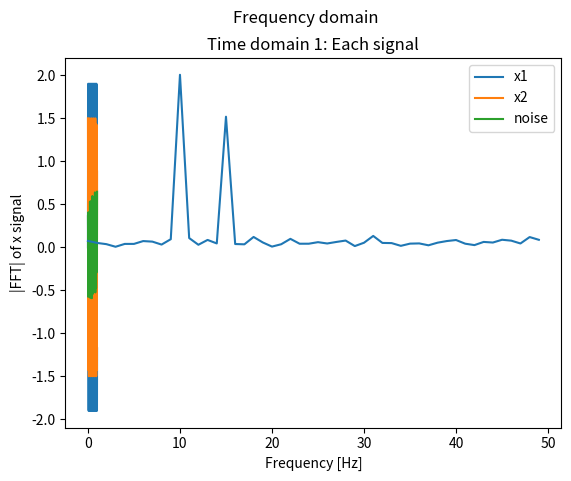
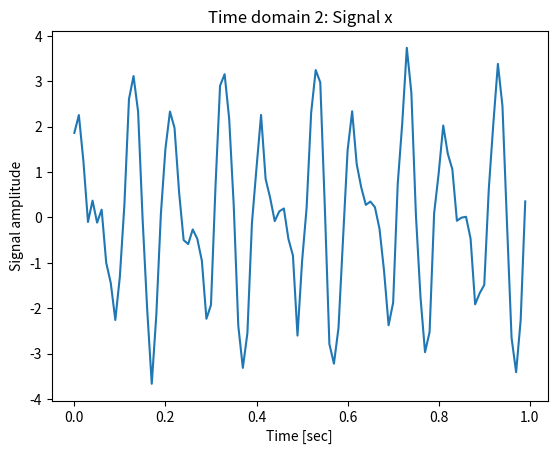

Source code (Python) for these figures, in order:
import numpy as np
import matplotlib
#matplotlib.use('tkagg')
import matplotlib.pyplot as plt

fs = 100 # sampling frequency, fs = 100 Hz
T = 1/fs # sampling period, T = 1/100 [sec^-1]
N = 100 # number of samples

f1 = 10 # main frequency 1, f1 = 10 Hz
f2 = 15 # main frequency 2, f2 = 15 Hz

t = np.linspace(0, N*T, N, endpoint=False) # define time vector, t
x1 = 2 * np.sin(f1 * 2 * np.pi * t) # signal 1, amplitude = 2, frequency = f1
x2 = 1.5 * np.cos(f2 * 2 * np.pi * t) # signal 2, amplidue = 1.5, frequency = f2
noise = np.random.normal(0,0.3,N) # noise, random value normal distribution from 0 to 0.3
x =  x1 + x2 + noise # define signal vector, x

# plot each signal
fig1 = plt.figure(1)
ax1 = fig1.gca()
ax1.plot(t, x1)
ax1.plot(t, x2)
ax1.plot(t, noise)
ax1.legend(["x1", "x2", "noise"])
ax1.set_xlabel("Time [sec]")
ax1.set_ylabel("Signal amplitude")
ax1.set_title("Time domain 1: Each signal")

# plot summation of all signal, output signal x
fig2 = plt.figure(2)
ax2 = fig2.gca()
ax2.plot(t, x)
ax2.set_xlabel("Time [sec]")
ax2.set_ylabel("Signal amplitude")
ax2.set_title("Time domain 2: Signal x")

plt.show()

#Write your code here.


from scipy.stats import skew # package used to calculate skewness
from scipy.stats import kurtosis # package used to calculate kurtosis
import numpy as np # numpy can be used to calculate the necessary values below

# Recall that data is saved in the signal variables: x1, x2, and x

# Modify and write your code here to calculate these time domain features.

#The first two metrics has been calculated. You can either complete the rest using this method or you can google numpy and scipy formulas

#As you complete each metric, you can 'uncomment' each line to be executed as a code

x_m = sum(x1)/len(x1) # mean 
x_std = np.sqrt(sum([(y - x_m) ** 2 for y in x1])/(len(x1)-1)) # standard 
#x_rms = # root mean square 
#x_peak = # peak 
#x_skew = # skewness 
#x_kurt = # kurtosis 
#x_cf = # crest factor 


print("1. Mean =", x_m) 
print("2. Standard deviation =", x_std) 
#print("3. Root mean square =", x_rms) 
#print("4. Peak =", x_peak) 
#print("5. Skewness =", x_skew) 
#print("6. Kurtosis =", x_kurt) 
#print("7. Crest factor =", x_cf) 


#Here is a sample code to determine FFT for signal X2

#First, import fft libraries
from scipy.fft import fft, fftfreq

# get_fft is a function to calculate FFT
# Inputs:
# x = # (signal array) 
# T (sampling period)
# N (number of Samples)

# Outputs:
# f (frequency array)
# y_mag (FFT magnitude array)

#FFT function.
def get_fft(x, T, N):
    f = fftfreq(N, T)[:N//2]
    y_mag = 2/N * np.abs(fft(x)[:N//2])
    return f, y_mag

#Output variables
f_x, y_x = get_fft(x, T, N) #Signal x2 is been used

#Plotting fft vs Hz
fig2 = plt.figure(1)
ax2 = fig2.gca()
fig2.suptitle('Frequency domain')
ax2.plot(f_x,y_x,'tab:blue')
ax2.set_ylabel('|FFT| of x signal')
ax2.set_xlabel('Frequency [Hz]')

plt.show()

#Insert your code for FFT here:
#



#